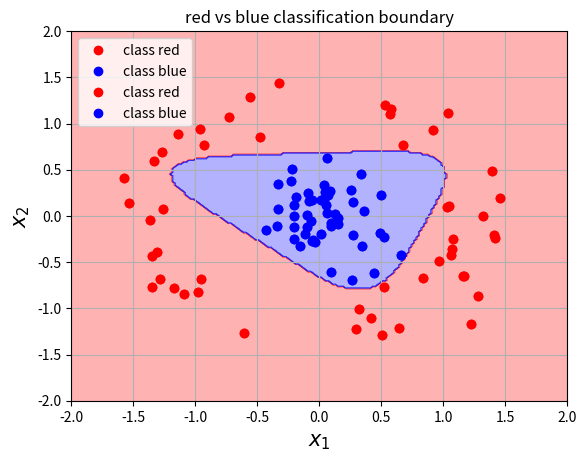

Python code for this plot:
# Python imports
import numpy as np # Matrix and vector computation package
import matplotlib.pyplot as plt  # Plotting library
from matplotlib.colors import colorConverter, ListedColormap # some plotting functions
from mpl_toolkits.mplot3d import Axes3D  # 3D plots
from matplotlib import cm # Colormaps
# Allow matplotlib to plot inside this notebook
%matplotlib inline
# Set the seed of the numpy random number generator so that the tutorial is reproducable
np.random.seed(seed=1)

# Define and generate the samples
nb_of_samples_per_class = 50  # The number of sample in each class

# Generate blue samples
blue_mean = [0,0]  # The mean of the blue class
blue_std_dev = 0.3  # standard deviation of blue class
x_blue = np.random.randn(nb_of_samples_per_class, 2) * blue_std_dev + blue_mean

# Generate red samples as circle around blue samples
red_radius_mean = 1.3  # mean of the radius
red_radius_std_dev = 0.2  # standard deviation of the radius
red_rand_radius = np.random.randn(nb_of_samples_per_class) * red_radius_std_dev + red_radius_mean
red_rand_angle = 2 * np.pi * np.random.rand(nb_of_samples_per_class);
x_red = np.asmatrix([red_rand_radius * np.cos(red_rand_angle), 
                     red_rand_radius * np.sin(red_rand_angle)]).T

# Define target vectors for blue and red
t_blue_vector = np.asarray([1, 0])
t_red_vector = np.asarray([0, 1])
# Define the full target matrix for each class
t_blue = np.tile(t_blue_vector, (nb_of_samples_per_class, 1))
t_red = np.tile(t_red_vector, (nb_of_samples_per_class, 1))

# Merge samples in set of input variables x, and corresponding set of
# output variables t
X = np.vstack((x_blue, x_red))
T = np.vstack((t_blue, t_red))

# Plot both classes on the x1, x2 plane
plt.plot(x_red[:,0], x_red[:,1], 'ro', label='class red')
plt.plot(x_blue[:,0], x_blue[:,1], 'bo', label='class blue')
plt.grid()
plt.legend(loc=2)
plt.xlabel('$x_1$', fontsize=15)
plt.ylabel('$x_2$', fontsize=15)
plt.axis([-2, 2, -2, 2])
plt.title('red vs blue classes in the input space')
plt.show()

# Define the logistic function
def logistic(z): return 1 / (1 + np.exp(-z))

# Define the softmax function
def softmax(z): return np.exp(z) / np.sum(np.exp(z), axis=1)

# Function to compute the hidden activations
def hidden_activations(X, Wh, bh):
    return logistic(X * Wh + bh)

# Define output layer feedforward
def output_activations(H, Wo, bo):
    return softmax(H * Wo + bo)

# Define the neural network function
def nn(X, Wh, bh, Wo, bo): 
    return output_activations(hidden_activations(X, Wh, bh), Wo, bo)

# Define the neural network prediction function that only returns
#  1 or 0 depending on the predicted class
def nn_predict(X, Wh, bh, Wo, bo): 
    return np.around(nn(X, Wh, bh, Wo, bo))

# Define the cost function
def cost(Y, T):
    return - np.multiply(T, np.log(Y)).sum()

# Define the error function at the output
def error_output(Y, T):
    return Y - T

# Define the gradient function for the weight parameters at the output layer
def gradient_weight_out(H, Eo): 
    return  H.T * Eo

# Define the gradient function for the bias parameters at the output layer
def gradient_bias_out(Eo): 
    return  np.sum(Eo, axis=0)

# Define the error function at the hidden layer
def error_hidden(H, Wo, Eo):
    # H * (1-H) * (E . Wo^T)
    return np.multiply(np.multiply(H,(1 - H)), Eo.dot(Wo.T))

# Define the gradient function for the weight parameters at the hidden layer
def gradient_weight_hidden(X, Eh):
    return X.T * Eh

# Define the gradient function for the bias parameters at the output layer
def gradient_bias_hidden(Eh): 
    return  np.sum(Eh, axis=0)

# Initialize weights and biases
init_var = 1
# Initialize hidden layer parameters
bh = np.random.randn(1, 3) * init_var
Wh = np.random.randn(2, 3) * init_var
# Initialize output layer parameters
bo = np.random.randn(1, 2) * init_var
Wo = np.random.randn(3, 2) * init_var

# Compute the gradients by backpropagation
# Compute the activations of the layers
H = hidden_activations(X, Wh, bh)
Y = output_activations(H, Wo, bo)
# Compute the gradients of the output layer
Eo = error_output(Y, T)
JWo = gradient_weight_out(H, Eo)
Jbo = gradient_bias_out(Eo)
# Compute the gradients of the hidden layer
Eh = error_hidden(H, Wo, Eo)
JWh = gradient_weight_hidden(X, Eh)
Jbh = gradient_bias_hidden(Eh)

# Combine all parameter matrices in a list
params = [Wh, bh, Wo, bo]
# Combine all parameter gradients in a list
grad_params = [JWh, Jbh, JWo, Jbo]

# Set the small change to compute the numerical gradient
eps = 0.0001

# Check each parameter matrix
for p_idx in range(len(params)):
    # Check each parameter in each parameter matrix
    for row in range(params[p_idx].shape[0]):
        for col in range(params[p_idx].shape[1]):
            # Copy the parameter matrix and change the current parameter slightly
            p_matrix_min = params[p_idx].copy()
            p_matrix_min[row,col] -= eps
            p_matrix_plus = params[p_idx].copy()
            p_matrix_plus[row,col] += eps
            # Copy the parameter list, and change the updated parameter matrix
            params_min = params[:]
            params_min[p_idx] = p_matrix_min
            params_plus = params[:]
            params_plus[p_idx] =  p_matrix_plus
            # Compute the numerical gradient
            grad_num = (cost(nn(X, *params_plus), T)-cost(nn(X, *params_min), T))/(2*eps)
            print('backprop gradient: {:.6f} ; numerical gradient {:.6f}'.format(grad_params[p_idx][row,col], grad_num))
            # Raise error if the numerical grade is not close to the backprop gradient
            if not np.isclose(grad_num, grad_params[p_idx][row,col]):
                raise ValueError('Numerical gradient is not close to the backpropagation gradient!')

# Define the update function to update the network parameters over 1 iteration
def backprop_gradients(X, T, Wh, bh, Wo, bo):
    # Compute the output of the network
    # Compute the activations of the layers
    H = hidden_activations(X, Wh, bh)
    Y = output_activations(H, Wo, bo)
    # Compute the gradients of the output layer
    Eo = error_output(Y, T)
    JWo = gradient_weight_out(H, Eo)
    Jbo = gradient_bias_out(Eo)
    # Compute the gradients of the hidden layer
    Eh = error_hidden(H, Wo, Eo)
    JWh = gradient_weight_hidden(X, Eh)
    Jbh = gradient_bias_hidden(Eh)
    return [JWh, Jbh, JWo, Jbo]

def update_velocity(X, T, ls_of_params, Vs, momentum_term, learning_rate):
    # ls_of_params = [Wh, bh, Wo, bo]
    # Js = [JWh, Jbh, JWo, Jbo]
    Js = backprop_gradients(X, T, *ls_of_params)
    return [momentum_term * V - learning_rate * J for V,J in zip(Vs, Js)]

def update_params(ls_of_params, Vs):
    # ls_of_params = [Wh, bh, Wo, bo]
    # Vs = [VWh, Vbh, VWo, Vbo]
    return [P + V for P,V in zip(ls_of_params, Vs)]

# Run backpropagation
# Initialize weights and biases
init_var = 0.1
# Initialize hidden layer parameters
bh = np.random.randn(1, 3) * init_var
Wh = np.random.randn(2, 3) * init_var
# Initialize output layer parameters
bo = np.random.randn(1, 2) * init_var
Wo = np.random.randn(3, 2) * init_var
# Parameters are already initilized randomly with the gradient checking
# Set the learning rate
learning_rate = 0.02
momentum_term = 0.9

# define the velocities Vs = [VWh, Vbh, VWo, Vbo]
Vs = [np.zeros_like(M) for M in [Wh, bh, Wo, bo]]

# Start the gradient descent updates and plot the iterations
nb_of_iterations = 300  # number of gradient descent updates
lr_update = learning_rate / nb_of_iterations # learning rate update rule
ls_costs = []  # list of cost over the iterations
for i in range(nb_of_iterations):
    # Add the current cost to the cost list
    current_cost = cost(nn(X, Wh, bh, Wo, bo), T)
    ls_costs.append(current_cost)
    Vs = update_velocity(X, T, [Wh, bh, Wo, bo], Vs, momentum_term, learning_rate)
    Wh, bh, Wo, bo = update_params([Wh, bh, Wo, bo], Vs)

# Add the final cost to the cost list
ls_costs.append(cost(nn(X, Wh, bh, Wo, bo), T))
# Plot the cost over the iterations
plt.plot(ls_costs, 'b-')
plt.xlabel('iteration')
plt.ylabel('$\\xi$', fontsize=15)
plt.title('Decrease of cost over backprop iteration')
plt.grid()
plt.show()

# Plot the resulting decision boundary
# Generate a grid over the input space to plot the color of the
#  classification at that grid point
nb_of_xs = 200
xs1 = np.linspace(-2, 2, num=nb_of_xs)
xs2 = np.linspace(-2, 2, num=nb_of_xs)
xx, yy = np.meshgrid(xs1, xs2) # create the grid
# Initialize and fill the classification plane
classification_plane = np.zeros((nb_of_xs, nb_of_xs))
for i in range(nb_of_xs):
    for j in range(nb_of_xs):
        pred = nn_predict(np.asmatrix([xx[i,j], yy[i,j]]), Wh, bh, Wo, bo)
        classification_plane[i,j] = pred[0,0]
# Create a color map to show the classification colors of each grid point
cmap = ListedColormap([
        colorConverter.to_rgba('r', alpha=0.30),
        colorConverter.to_rgba('b', alpha=0.30)])

# Plot the classification plane with decision boundary and input samples
plt.contourf(xx, yy, classification_plane, cmap=cmap)
# Plot both classes on the x1, x2 plane
plt.plot(x_red[:,0], x_red[:,1], 'ro', label='class red')
plt.plot(x_blue[:,0], x_blue[:,1], 'bo', label='class blue')
plt.grid()
plt.legend(loc=2)
plt.xlabel('$x_1$', fontsize=15)
plt.ylabel('$x_2$', fontsize=15)
plt.axis([-2, 2, -2, 2])
plt.title('red vs blue classification boundary')
plt.show()

# Define the projections of the blue and red classes
H_blue = hidden_activations(x_blue, Wh, bh)
H_red = hidden_activations(x_red, Wh, bh)

# Plot the error surface
fig = plt.figure()
ax = Axes3D(fig)
ax.plot(np.ravel(H_blue[:,0]), np.ravel(H_blue[:,1]), np.ravel(H_blue[:,2]), 'bo')
ax.plot(np.ravel(H_red[:,0]), np.ravel(H_red[:,1]), np.ravel(H_red[:,2]), 'ro')
ax.set_xlabel('$h_1$', fontsize=15)
ax.set_ylabel('$h_2$', fontsize=15)
ax.set_zlabel('$h_3$', fontsize=15)
ax.view_init(elev=10, azim=-40)
plt.title('Projection of the input X onto the hidden layer H')
plt.grid()
plt.show()